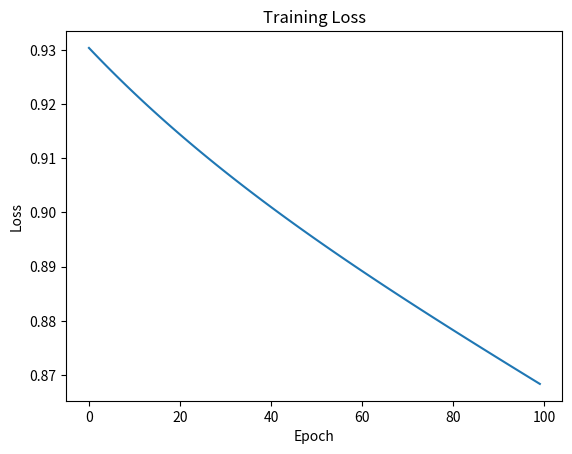

Generate this figure with matplotlib:
import math
import matplotlib.pyplot as plt

def sigmoid(x):
    return 1/(1+math.exp(-x))

def sigmoid_derivative(x):
    s = sigmoid(x)
    return s*(1-s)

# dataset
x_values = [0, 1, 2, 3]
y_values = [0, 0, 1, 1]

# parameters (2-layer network)
w1 = [0.5, -0.3]   # input → hidden (2 neurons)
b1 = [0.1, 0.2]

w2 = [0.7, -0.5]   # hidden → output
b2 = 0.1

lr = 0.1
losses = []

# training
for epoch in range(100):

    total_loss = 0

    dw1 = [0, 0]
    db1 = [0, 0]
    dw2 = [0, 0]
    db2 = 0

    for x, y in zip(x_values, y_values):

        # forward pass
        z1 = [w1[i]*x + b1[i] for i in range(2)]
        a1 = [sigmoid(z) for z in z1]

        z2 = sum(w2[i]*a1[i] for i in range(2)) + b2
        pred = sigmoid(z2)

        # loss
        loss = (pred - y)**2
        total_loss += loss

        # backward pass
        dz2 = (pred - y) * sigmoid_derivative(z2)

        for i in range(2):
            dw2[i] += dz2 * a1[i]

        db2 += dz2

        for i in range(2):
            dz1 = dz2 * w2[i] * sigmoid_derivative(z1[i])
            dw1[i] += dz1 * x
            db1[i] += dz1

    # update
    for i in range(2):
        w1[i] -= lr * (dw1[i]/len(x_values))
        b1[i] -= lr * (db1[i]/len(x_values))
        w2[i] -= lr * (dw2[i]/len(x_values))

    b2 -= lr * (db2/len(x_values))

    losses.append(total_loss)

# plot loss
plt.plot(losses)
plt.title("Training Loss")
plt.xlabel("Epoch")
plt.ylabel("Loss")
plt.show()

print("Training complete")
